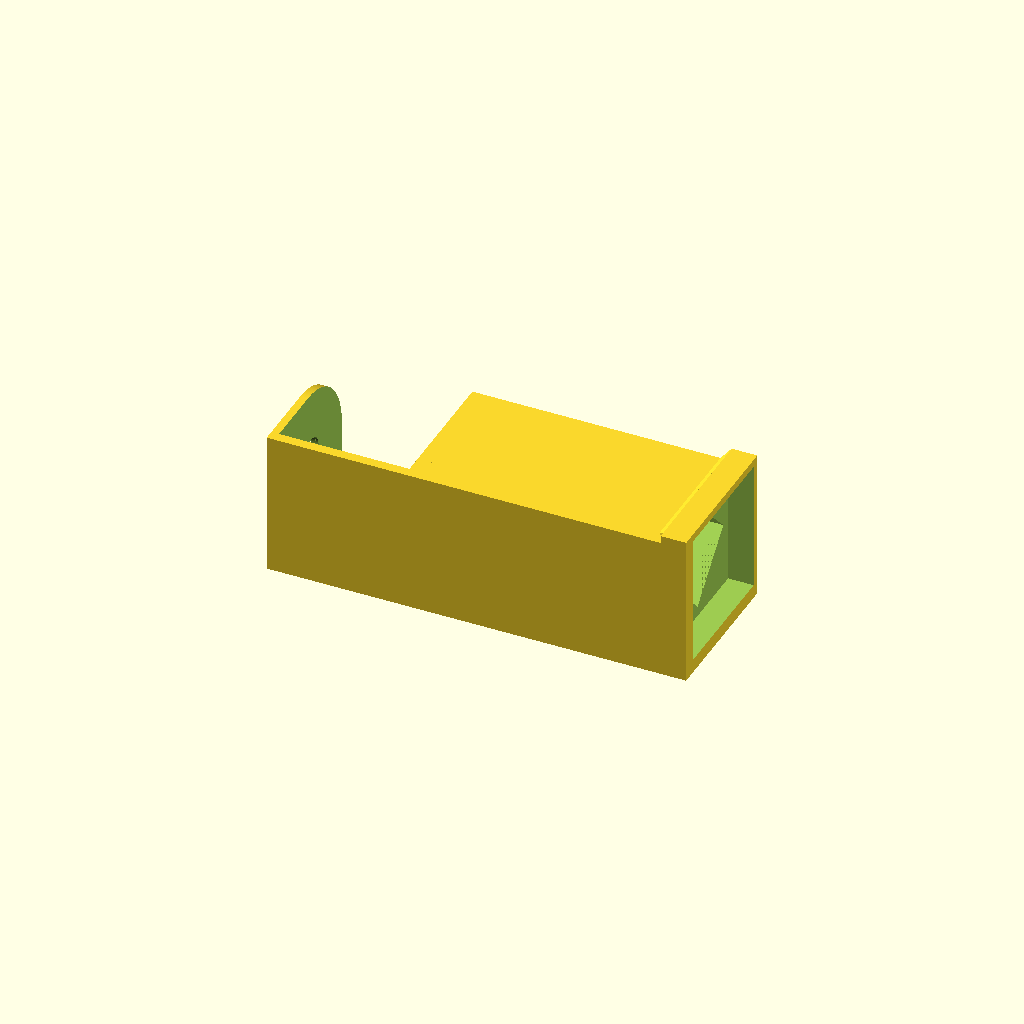
Cell 1: rendered with the file's own defaults.
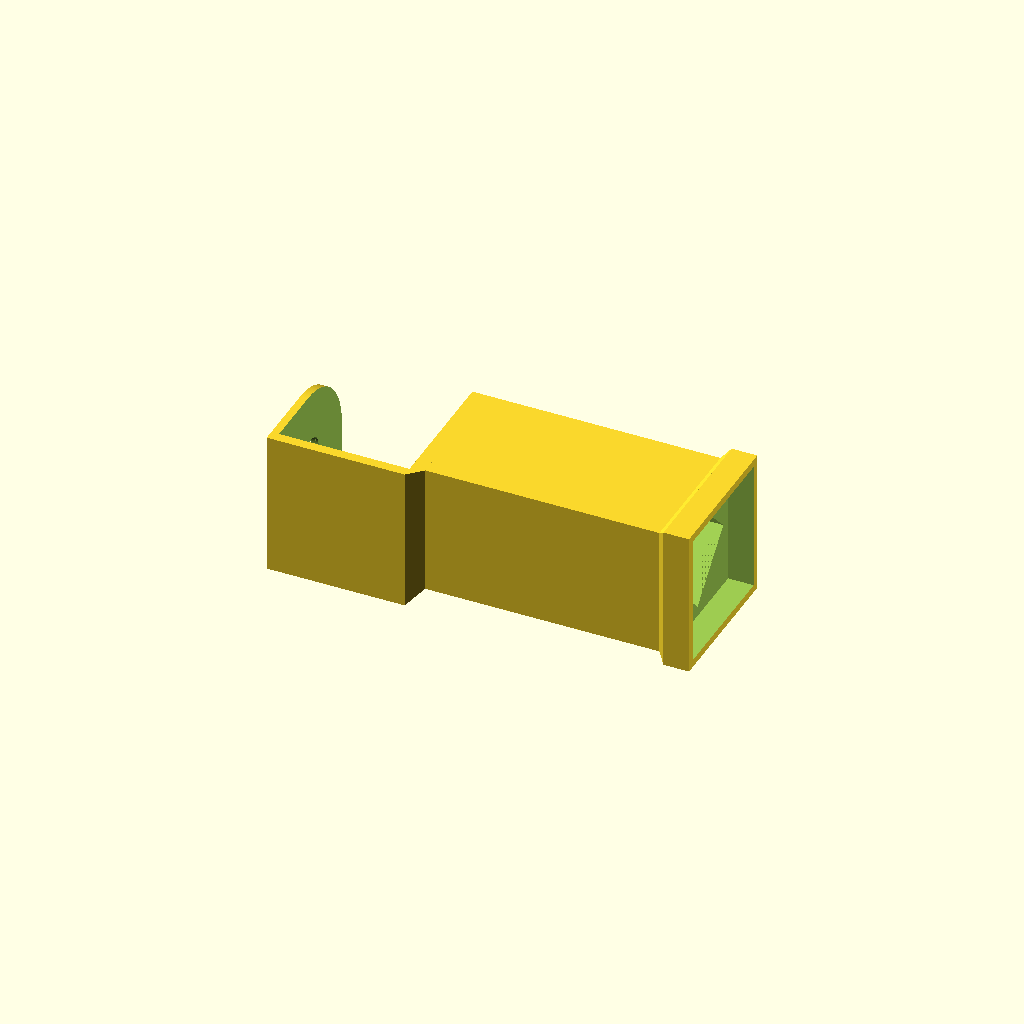
Cell 2: the same model with easy_print_mode = false.
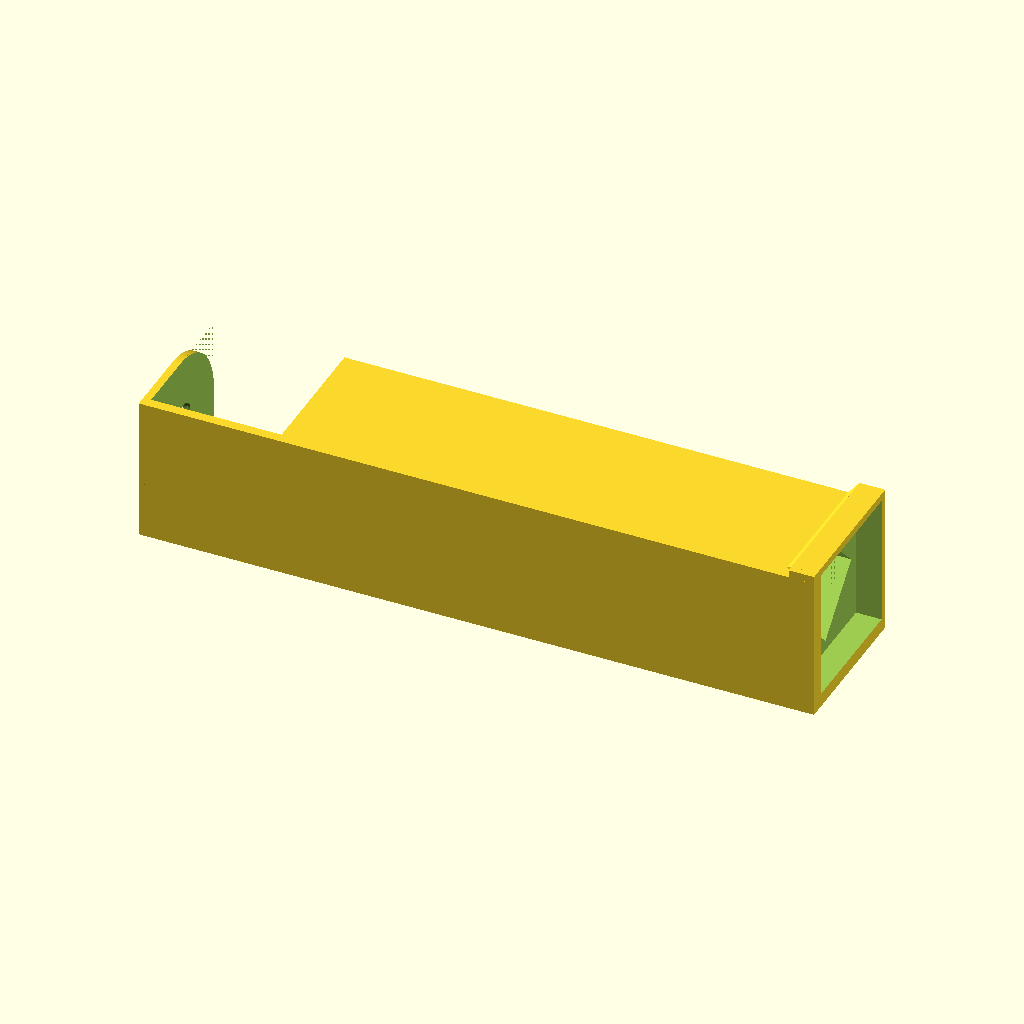
Cell 3: extension_length = 200 (everything else at default).
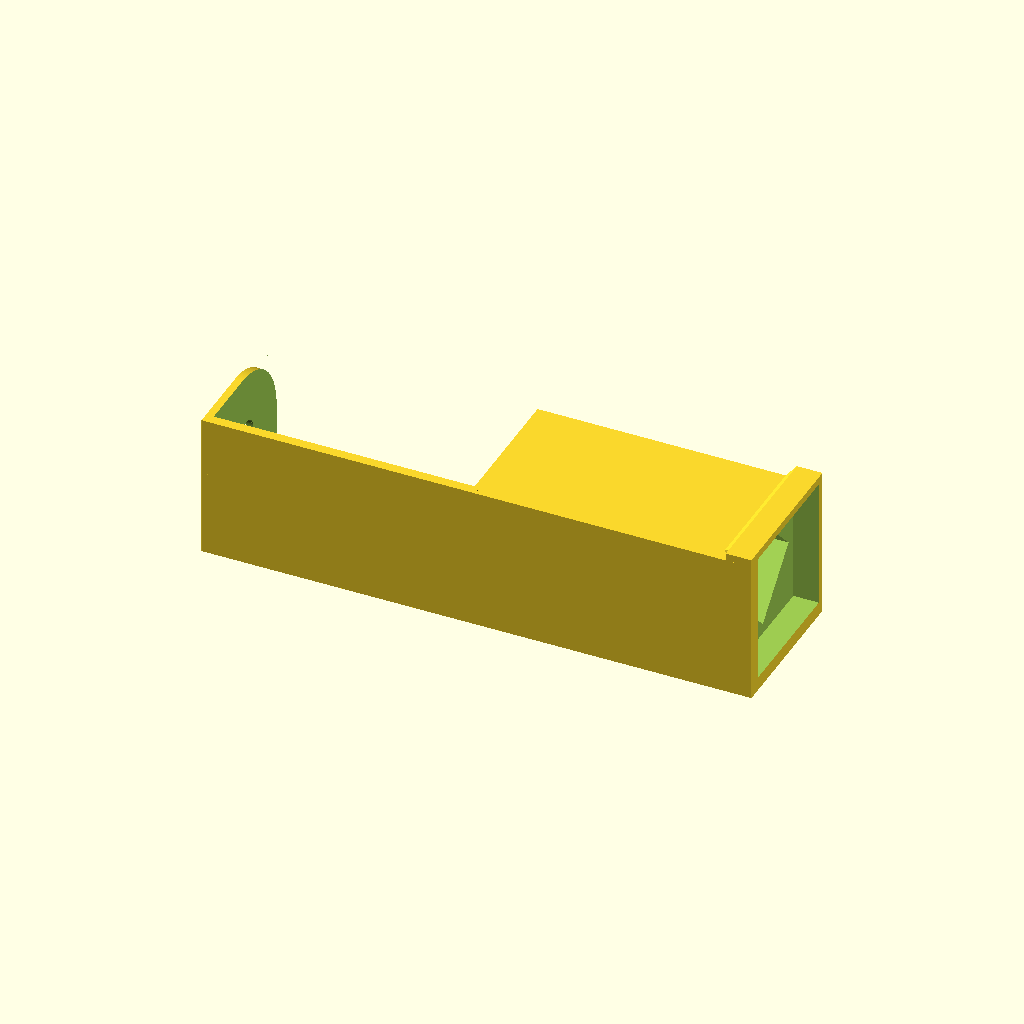
Cell 4 — table_thickness set to 102, the other parameters unchanged.
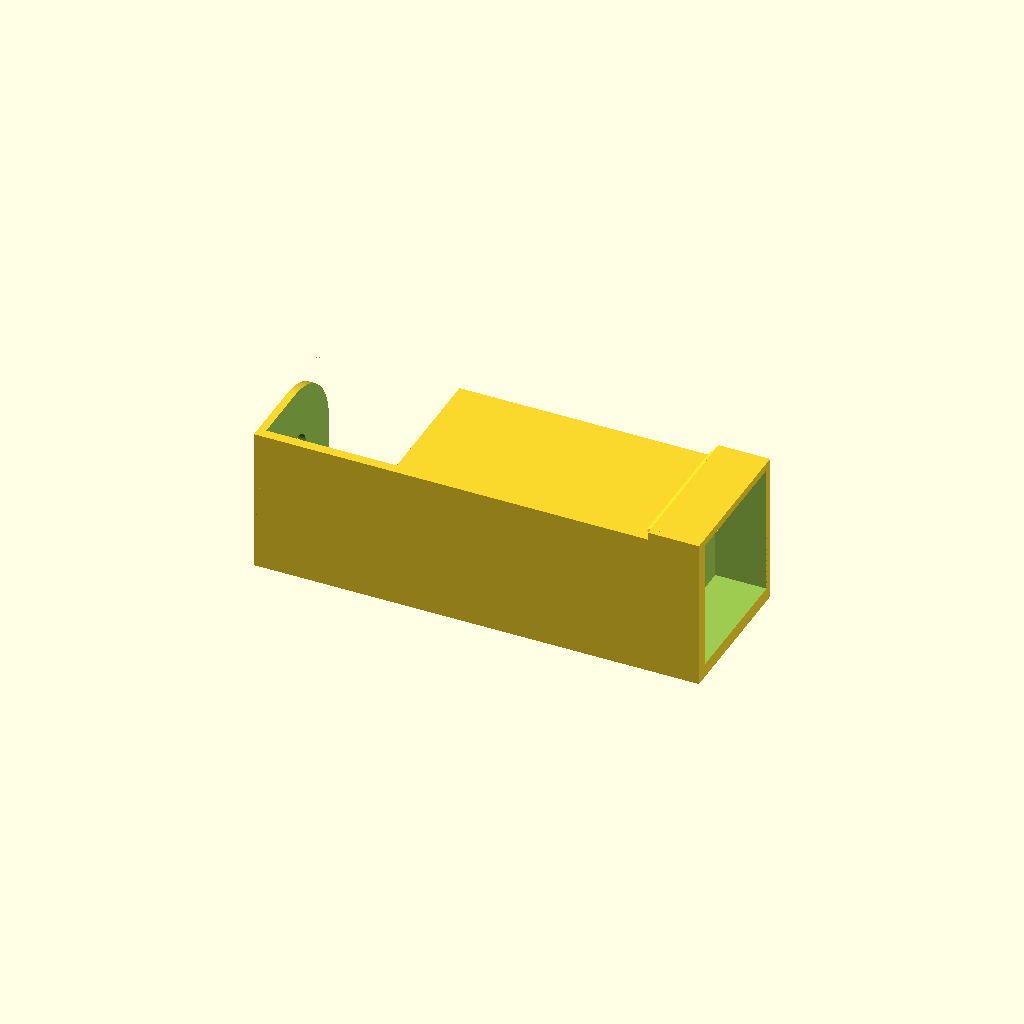
Cell 5 — table_leg_recess set to 20, the other parameters unchanged.
All cells are drawn from one camera (rotation 55°, 0°, 25°, orthographic, colour scheme Cornfield), so only the parameter changes between them.
OpenSCAD source file inputs/thingiverse/files/thing-2959487/files/Customisable-Table-Extender.scad:
//-----------------------------------------------------------------------------
//
// Parameter Based Table Stacker by Matt Kidd
// A parameter based model for stacking tables which have square legs that
// screw in to the table such as LACK tables by IKEA.
//
// Dimensions are in mm unless otherwise specified.
//
//-----------------------------------------------------------------------------

//
// Variables - User modifiable
//

// Diameter of the hole to allow the leg to be screwed in to the base.
hole_dia = 12;

// Distance separating the top of the table surface and the bottom surface of the next table's leg.
extension_length = 100;

// Thickness of the table surface
table_thickness = 51;

// Depth of the recess to hold the table leg
table_leg_recess = 10;

// Thickness of the table legs
table_leg_thickness = 51.2;

// Thickness of the outer walls
outer_wall_thickness = 3;

// Thickness of the material sandwiched between bottom of table surface and top of table leg
connection_wall_thickness = 3;

// The amount by which the table surface overhangs the table feet with the tables standing on top of one another
table_leg_to_surface_edge = 2.4;

// Small value used to minimise face fighting
tol = 0.01;

// If this is turned off you will have a slimmer model designed to be printed upright.
easy_print_mode = true;

//
// Variables - Defined by other variables -
//

// Measurement for the recessed area
recess_wall_dimension = table_leg_thickness+outer_wall_thickness*2;

// Measurement for the table attachment area
outer_wall_dimension = table_leg_thickness+outer_wall_thickness+table_leg_to_surface_edge;

// Calculation to ensure that bevels connecting the parts have a 45 degree angle when printed vertically.
joint_height_overhang = outer_wall_thickness + table_leg_to_surface_edge;

module recess_part(){
    union(){
        cube([table_leg_recess,recess_wall_dimension,recess_wall_dimension],center=true);
        translate([outer_wall_thickness+table_leg_recess/2,0,0]) rotate([0,-90,0]) polyhedron(points=[[-table_leg_thickness/2,-table_leg_thickness/2,0],[-table_leg_thickness/2,+table_leg_thickness/2,0],[+table_leg_thickness/2,+table_leg_thickness/2,0],[+table_leg_thickness/2,-table_leg_thickness/2,0],[-recess_wall_dimension/2,-recess_wall_dimension/2,outer_wall_thickness],[-recess_wall_dimension/2,recess_wall_dimension/2,outer_wall_thickness],[recess_wall_dimension/2,recess_wall_dimension/2,outer_wall_thickness],[recess_wall_dimension/2,-recess_wall_dimension/2,outer_wall_thickness]],faces=[[3,2,1,0],[1,5,4,0],[2,6,5,1],[3,7,6,2],[0,4,7,3],[4,5,6,7]],convexity=10);
    }
}

module overhang_part(){
    difference(){
        union(){
            translate([(table_thickness+connection_wall_thickness)/2,(outer_wall_thickness+table_leg_to_surface_edge)/2,(outer_wall_thickness+table_leg_to_surface_edge)/2]) cube([table_thickness+connection_wall_thickness,outer_wall_dimension,outer_wall_dimension],center=true);
            translate([-joint_height_overhang,0,0]) rotate([0,-90,0]) polyhedron(
            points=[[-table_leg_thickness/2,-table_leg_thickness/2,0],
            [-table_leg_thickness/2,+table_leg_thickness/2,0],
            [+table_leg_thickness/2,+table_leg_thickness/2,0],
            [+table_leg_thickness/2,-table_leg_thickness/2,0],
            [-table_leg_thickness/2,-table_leg_thickness/2,-joint_height_overhang],
            [-table_leg_thickness/2,outer_wall_dimension-table_leg_thickness/2,-joint_height_overhang],
            [outer_wall_dimension-table_leg_thickness/2,outer_wall_dimension-table_leg_thickness/2,-joint_height_overhang],
            [outer_wall_dimension-table_leg_thickness/2,-table_leg_thickness/2,-joint_height_overhang]],
            faces=[[0,1,2,3],[0,4,5,1],[1,5,6,2],[2,6,7,3],[3,7,4,0],[7,6,5,4]],convexity=10);
        }
        translate([table_thickness/2,0-tol/2,0-tol/2]) cube([table_thickness,table_leg_thickness+outer_wall_thickness+tol,table_leg_thickness+outer_wall_thickness+tol],center=true);
        translate([table_thickness+connection_wall_thickness/2,0,0]) rotate([0,90,0]) cylinder(h=connection_wall_thickness+tol,d=hole_dia,$fn=128,center=true);
         translate([table_thickness+connection_wall_thickness/2,+outer_wall_thickness,outer_wall_thickness]) rotate([180,0,0]) difference(){
            translate([0,(recess_wall_dimension/2+1)/2,(recess_wall_dimension/2+1)/2]) cube([connection_wall_thickness+tol,recess_wall_dimension/2+1,recess_wall_dimension/2+1],center=true);
            rotate([0,90,0]) cylinder(h=connection_wall_thickness+tol*2, d=recess_wall_dimension, $fn=256, center=true);
        }
    }
}

module leg_extension(){
    difference(){
        union(){
            if(easy_print_mode){
                translate([-table_leg_recess/2,(outer_wall_thickness+table_leg_to_surface_edge)/2,(outer_wall_thickness+table_leg_to_surface_edge)/2]) cube([extension_length+table_leg_recess,outer_wall_dimension,outer_wall_dimension],center=true);
                translate([-extension_length/2-table_leg_recess/2,-table_leg_thickness/2-outer_wall_thickness/2,recess_wall_dimension/2+table_leg_to_surface_edge/2]) cube([table_leg_recess,outer_wall_thickness,table_leg_to_surface_edge],center=true);
                translate([-extension_length/2-table_leg_recess/2,table_leg_to_surface_edge/2+table_leg_thickness/2+outer_wall_thickness,outer_wall_thickness/2-recess_wall_dimension/2]) cube([table_leg_recess,table_leg_to_surface_edge,outer_wall_thickness],center=true);
            }
            else{
                cube([extension_length,table_leg_thickness,table_leg_thickness],center=true);
            }
            translate([-table_leg_recess/2-extension_length/2,0,0]) recess_part();
            translate([extension_length/2,0,0]) overhang_part();
        }
        rotate([0,90,0]) cylinder(h=extension_length+tol,d=table_leg_thickness-8,$fn=4,center=true);
        translate([-table_leg_recess/2-extension_length/2-tol/2,0,0]) cube([table_leg_recess+tol,table_leg_thickness,table_leg_thickness],center=true);
    }
}

translate([(table_thickness+connection_wall_thickness-table_leg_recess)/2,table_leg_to_surface_edge/2,table_leg_thickness/2+outer_wall_thickness+table_leg_to_surface_edge]) rotate([-90,0,180]) leg_extension();
Customizer parameters (derived from the source; name, type, default, range or options):
hole_dia: number, default 12
extension_length: number, default 100
table_thickness: number, default 51
table_leg_recess: number, default 10
table_leg_thickness: number, default 51.2
outer_wall_thickness: number, default 3
connection_wall_thickness: number, default 3
table_leg_to_surface_edge: number, default 2.4
tol: number, default 0.01
easy_print_mode: bool, default true
